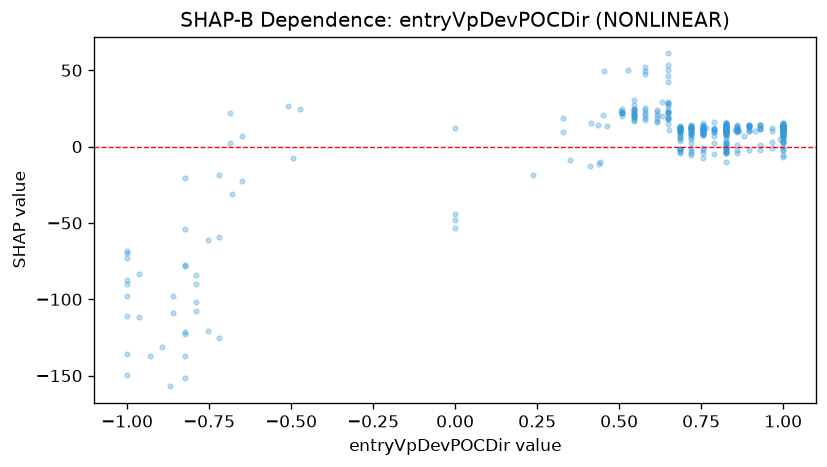

The data file committed next to this chart (first rows):
feature_value, shap_value
0.72, 9.414
0.72, 11.5
-0.93, -137.3
-0.755, -120.7
-0.65, -22.5
-0.79, -107.6
-0.72, -125.1
0.72, 10.85
0.86, 9.812
1.0, 13.15
1.0, 12.64
0.8797, 7.254
0.615, 20.98
0.685, 8.874
0.72, 12.31
0.65, 28.29
1.0, 12.79
0.545, 24.65
0.685, 10.67
0.685, 13.17
0.825, 11.96
0.825, 9.002
0.79, 11.24
0.86, 13.41
0.755, 11.93
0.825, 13.14
0.9905, 4.764
0.825, 0.2461
0.65, 42.37
0.615, 18.59
0.755, 15.42
0.825, 14.43
1.0, 13.92
0.825, 14.87
0.825, 13.97
1.0, 8.853
-1.0, -149.8
0.685, 11.19
0.755, 8.11
0.895, 13.47
1.0, 11.85
1.0, 15.62
-0.895, -131.3
-0.6792, -31.16
-1.0, -111.2
-0.8698, -157
0.685, -4.243
-1.0, -69.78
-0.79, -90.3
-0.72, -18.62
-0.965, -111.4
1.0, -2.455
1.0, 2.806
0.895, 13.46
1.0, 12.68
-0.965, -83.2
0.58, 52.1
-0.4948, -7.328
-0.86, -98.16
0.51, 24.88
... 311 more rows
